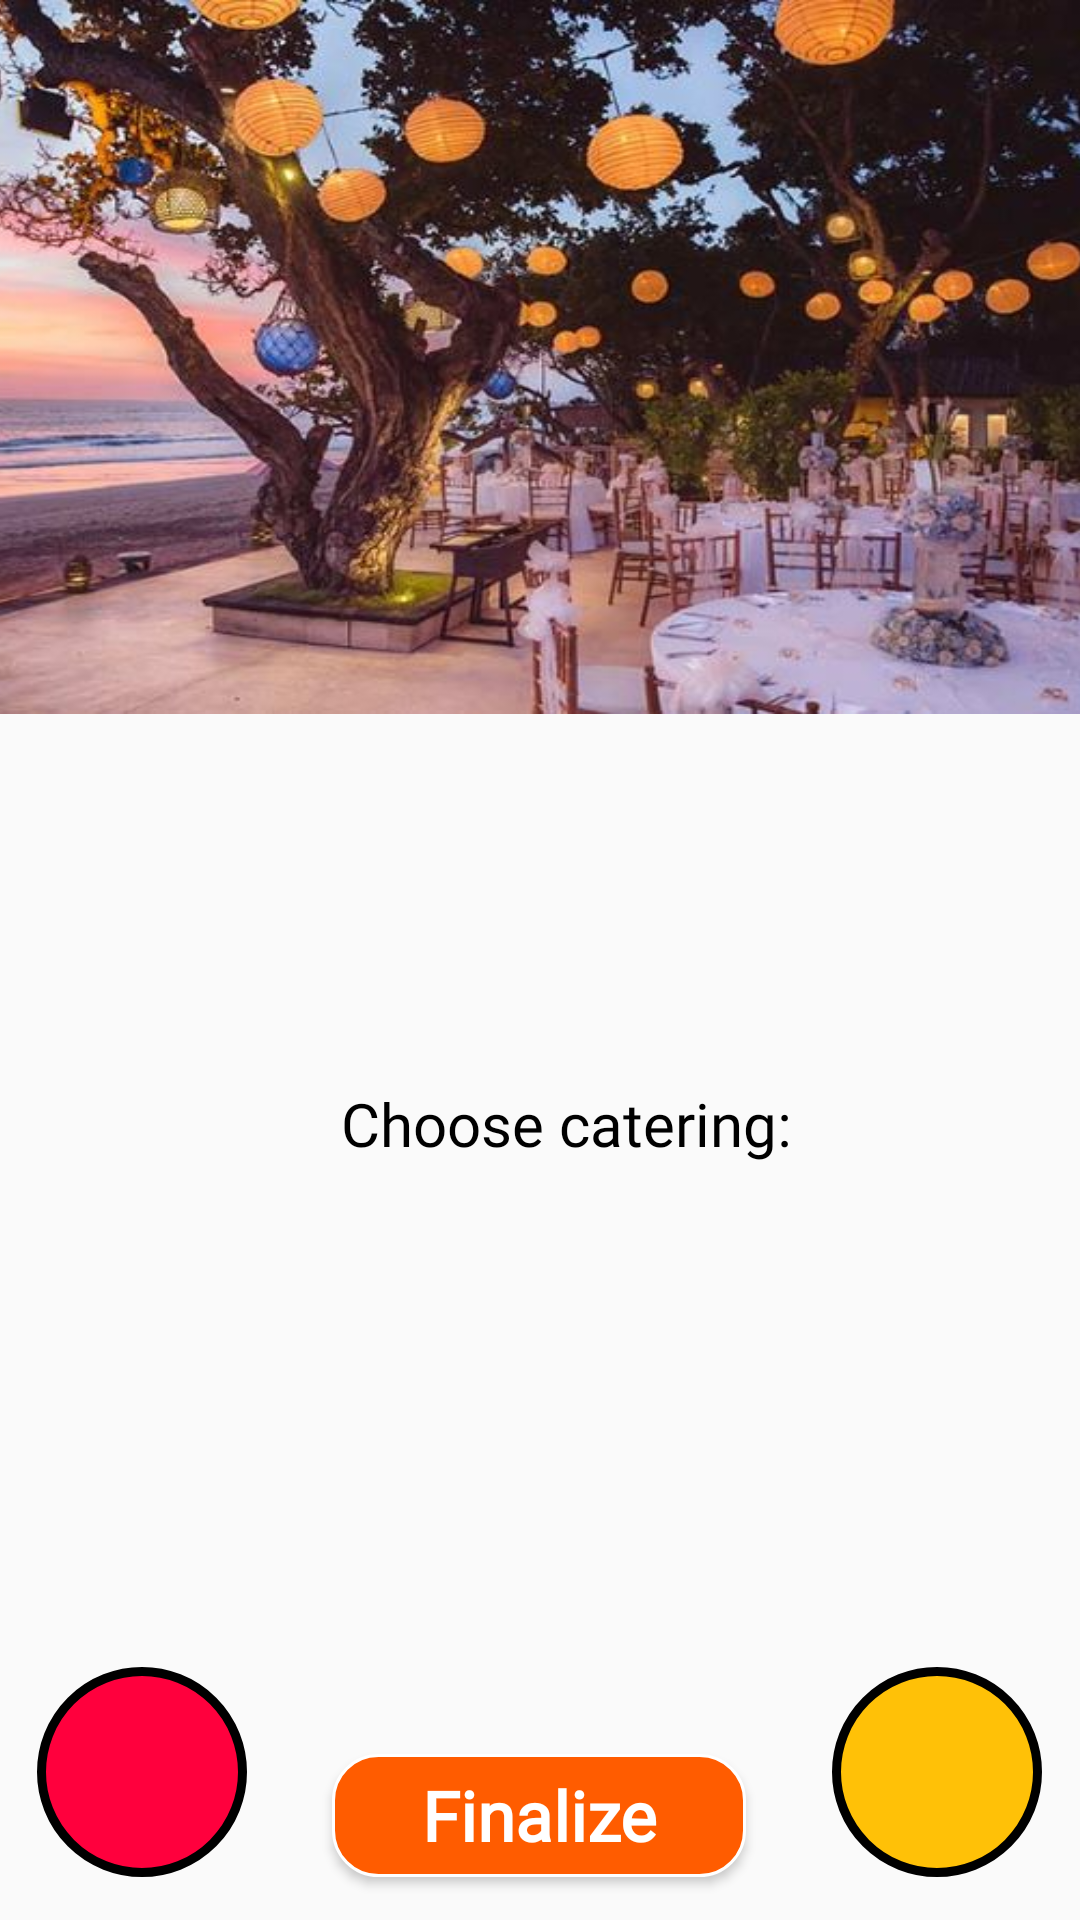

Reconstruct the res/layout file that produces this screen, plus the resources it refers to.
<!-- AndroidManifest.xml: application theme Theme.Reasy -->
<!-- res/layout/activity_reception_options_page.xml -->
<?xml version="1.0" encoding="utf-8"?>
<androidx.constraintlayout.widget.ConstraintLayout xmlns:android="http://schemas.android.com/apk/res/android"
    xmlns:app="http://schemas.android.com/apk/res-auto"
    xmlns:tools="http://schemas.android.com/tools"
    android:layout_width="match_parent"
    android:layout_height="match_parent"
    tools:context=".reception_options_page">

    <ScrollView
        android:layout_width="366dp"
        android:layout_height="110dp"
        android:scrollbars="none"
        app:layout_constraintBottom_toBottomOf="parent"
        app:layout_constraintEnd_toEndOf="parent"
        app:layout_constraintHorizontal_bias="0.488"
        app:layout_constraintStart_toStartOf="parent"
        app:layout_constraintTop_toTopOf="parent"
        app:layout_constraintVertical_bias="0.726">

        <LinearLayout
            android:id="@+id/ct1"
            android:layout_width="match_parent"
            android:layout_height="wrap_content"
            android:orientation="vertical">

        </LinearLayout>

    </ScrollView>

    <ScrollView
        android:layout_width="366dp"
        android:layout_height="110dp"
        android:scrollbars="none"
        app:layout_constraintBottom_toBottomOf="parent"
        app:layout_constraintEnd_toEndOf="parent"
        app:layout_constraintHorizontal_bias="0.488"
        app:layout_constraintStart_toStartOf="parent"
        app:layout_constraintTop_toTopOf="parent"
        app:layout_constraintVertical_bias="0.436">

        <LinearLayout
            android:id="@+id/mg1"
            android:layout_width="match_parent"
            android:layout_height="wrap_content"
            android:orientation="vertical">

        </LinearLayout>

    </ScrollView>

    <TextView
        android:id="@+id/warning8"
        android:layout_width="241dp"
        android:layout_height="39dp"
        android:fontFamily="@font/seoulhangang_cbl_regular"
        android:gravity="center"
        android:paddingLeft="10dp"
        android:textColor="#000000"
        android:textSize="16dp"
        app:layout_constraintBottom_toBottomOf="parent"
        app:layout_constraintEnd_toEndOf="parent"
        app:layout_constraintStart_toStartOf="parent"
        app:layout_constraintTop_toTopOf="parent"
        app:layout_constraintVertical_bias="0.858" />

    <TextView
        android:id="@+id/warning9"
        android:layout_width="280dp"
        android:layout_height="39dp"
        android:fontFamily="@font/seoulhangang_cbl_regular"
        android:gravity="center"
        android:paddingLeft="10dp"
        android:textColor="#000000"
        android:textSize="16dp"
        app:layout_constraintBottom_toBottomOf="parent"
        app:layout_constraintEnd_toEndOf="parent"
        app:layout_constraintHorizontal_bias="0.496"
        app:layout_constraintStart_toStartOf="parent"
        app:layout_constraintTop_toTopOf="parent"
        app:layout_constraintVertical_bias="0.55" />

    <TextView
        android:id="@+id/textView15"
        android:layout_width="70dp"
        android:layout_height="70dp"
        android:background="@drawable/point"
        android:gravity="center_horizontal|center_vertical"
        android:textColor="#FFFFFF"
        android:textSize="20dp"
        app:layout_constraintBottom_toBottomOf="parent"
        app:layout_constraintEnd_toEndOf="parent"
        app:layout_constraintHorizontal_bias="0.043"
        app:layout_constraintStart_toStartOf="parent"
        app:layout_constraintTop_toTopOf="parent"
        app:layout_constraintVertical_bias="0.975" />

    <TextView
        android:id="@+id/textView17"
        android:layout_width="70dp"
        android:layout_height="70dp"
        android:background="@drawable/balance"
        android:gravity="center_horizontal|center_vertical"
        android:textColor="#FFFFFF"
        android:textSize="20dp"
        app:layout_constraintBottom_toBottomOf="parent"
        app:layout_constraintEnd_toEndOf="parent"
        app:layout_constraintHorizontal_bias="0.956"
        app:layout_constraintStart_toStartOf="parent"
        app:layout_constraintTop_toTopOf="parent"
        app:layout_constraintVertical_bias="0.975" />

    <Button
        android:id="@+id/bookb6"
        android:layout_width="138dp"
        android:layout_height="41dp"
        android:background="@drawable/orange_button"
        android:fontFamily="@font/seoulhangang_cbl_regular"
        android:onClick="chooseCateringAndArtist"
        android:text="Finalize"
        android:textAllCaps="false"
        android:textColor="#ffffff"
        android:textSize="23dp"
        android:textStyle="bold"
        app:layout_constraintBottom_toBottomOf="parent"
        app:layout_constraintEnd_toEndOf="parent"
        app:layout_constraintHorizontal_bias="0.498"
        app:layout_constraintStart_toStartOf="parent"
        app:layout_constraintTop_toTopOf="parent"
        app:layout_constraintVertical_bias="0.976" />

    <TextView
        android:id="@+id/textViewc14"
        android:layout_width="404dp"
        android:layout_height="44dp"
        android:fontFamily="@font/seoulhangang_cbl_regular"
        android:gravity="center"
        android:paddingLeft="10dp"
        android:text="Choose catering:"
        android:textColor="#000000"
        android:textSize="20dp"
        app:layout_constraintBottom_toBottomOf="parent"
        app:layout_constraintEnd_toEndOf="parent"
        app:layout_constraintHorizontal_bias="0.428"
        app:layout_constraintStart_toStartOf="parent"
        app:layout_constraintTop_toTopOf="parent"
        app:layout_constraintVertical_bias="0.592" />

    <TextView
        android:id="@+id/warning10"
        android:layout_width="280dp"
        android:layout_height="39dp"
        android:fontFamily="@font/seoulhangang_cbl_regular"
        android:gravity="center"
        android:paddingLeft="10dp"
        android:textColor="#000000"
        android:textSize="16dp"
        app:layout_constraintBottom_toBottomOf="parent"
        app:layout_constraintEnd_toEndOf="parent"
        app:layout_constraintStart_toStartOf="parent"
        app:layout_constraintTop_toTopOf="parent"
        app:layout_constraintVertical_bias="0.802" />

    <LinearLayout
        android:id="@+id/ct"
        android:layout_width="match_parent"
        android:layout_height="wrap_content"
        android:orientation="vertical">

    </LinearLayout>

    <LinearLayout
        android:id="@+id/mg"
        android:layout_width="match_parent"
        android:layout_height="wrap_content"
        android:orientation="vertical">

    </LinearLayout>

    <LinearLayout
        android:id="@+id/linear_layout"
        android:layout_width="match_parent"
        android:layout_height="wrap_content"
        android:orientation="vertical">

    </LinearLayout>

    <TextView
        android:id="@+id/textViewc15"
        android:layout_width="404dp"
        android:layout_height="44dp"
        android:fontFamily="@font/seoulhangang_cbl_regular"
        android:gravity="center"
        android:paddingLeft="10dp"
        android:text="Choose artist:"
        android:textColor="#000000"
        android:textSize="20dp"
        app:layout_constraintBottom_toBottomOf="parent"
        app:layout_constraintEnd_toEndOf="parent"
        app:layout_constraintHorizontal_bias="0.428"
        app:layout_constraintStart_toStartOf="parent"
        app:layout_constraintTop_toTopOf="parent"
        app:layout_constraintVertical_bias="0.33" />

    <ImageButton
        android:id="@+id/backb20"
        android:layout_width="48dp"
        android:layout_height="48dp"
        android:background="#00FFFFFF"
        android:contentDescription="back"
        android:onClick="goBack"
        android:scaleType="fitXY"
        android:translationZ="2dp"
        app:layout_constraintBottom_toBottomOf="parent"
        app:layout_constraintEnd_toEndOf="parent"
        app:layout_constraintHorizontal_bias="0.044"
        app:layout_constraintStart_toStartOf="parent"
        app:layout_constraintTop_toTopOf="parent"
        app:layout_constraintVertical_bias="0.071"
        app:srcCompat="@drawable/back" />

    <ImageView
        android:id="@+id/imageView29"
        android:layout_width="431dp"
        android:layout_height="238dp"
        android:scaleType="fitXY"
        app:layout_constraintBottom_toBottomOf="parent"
        app:layout_constraintEnd_toEndOf="parent"
        app:layout_constraintStart_toStartOf="parent"
        app:layout_constraintTop_toTopOf="parent"
        app:layout_constraintVertical_bias="0.0"
        app:srcCompat="@drawable/reception_photo" />
</androidx.constraintlayout.widget.ConstraintLayout>
<!-- resources referenced by this layout -->
<resources>
  <!-- drawable balance (drawable) -->
  <?xml version="1.0" encoding="utf-8"?>
  <shape xmlns:android="http://schemas.android.com/apk/res/android" >
      <stroke
          android:width="3dp"
          android:color="#000000"
          />
  
      <solid android:color="#FFC107" />
  
      <padding
          android:left="1dp"
          android:right="1dp"
          android:bottom="1dp"
          android:top="1dp" />
  
      <corners android:radius="100dp" />
  </shape>
  <!-- drawable orange_button (drawable) -->
  <?xml version="1.0" encoding="utf-8"?>
  <shape xmlns:android="http://schemas.android.com/apk/res/android" >
      <stroke
          android:width="1dp"
          android:color="#ffffff"/>
  
      <solid android:color="#ff5c00" />
  
      <padding
          android:left="1dp"
          android:right="1dp"
          android:bottom="1dp"
          android:top="1dp" />
  
      <corners android:radius="15dp" />
  </shape>
  <!-- drawable point (drawable) -->
  <?xml version="1.0" encoding="utf-8"?>
  <shape xmlns:android="http://schemas.android.com/apk/res/android" >
      <stroke
          android:width="3dp"
          android:color="#000000"
          />
  
      <solid android:color="#FF003D" />
  
      <padding
          android:left="1dp"
          android:right="1dp"
          android:bottom="1dp"
          android:top="1dp" />
  
      <corners android:radius="100dp" />
  </shape>
  <!-- drawable reception_photo: jpg bitmap (drawable, 63326 bytes) -->
  <style name="Theme.Reasy" parent="Theme.AppCompat.Light.NoActionBar">
          
          <item name="colorPrimary">@color/purple_500</item>
          <item name="colorPrimaryDark">@color/purple_700</item>
          <item name="colorAccent">@color/teal_200</item>
          
      </style>
  <color name="purple_500">#FF6200EE</color>
  <color name="purple_700">#FF3700B3</color>
  <color name="teal_200">#FF03DAC5</color>
</resources>
